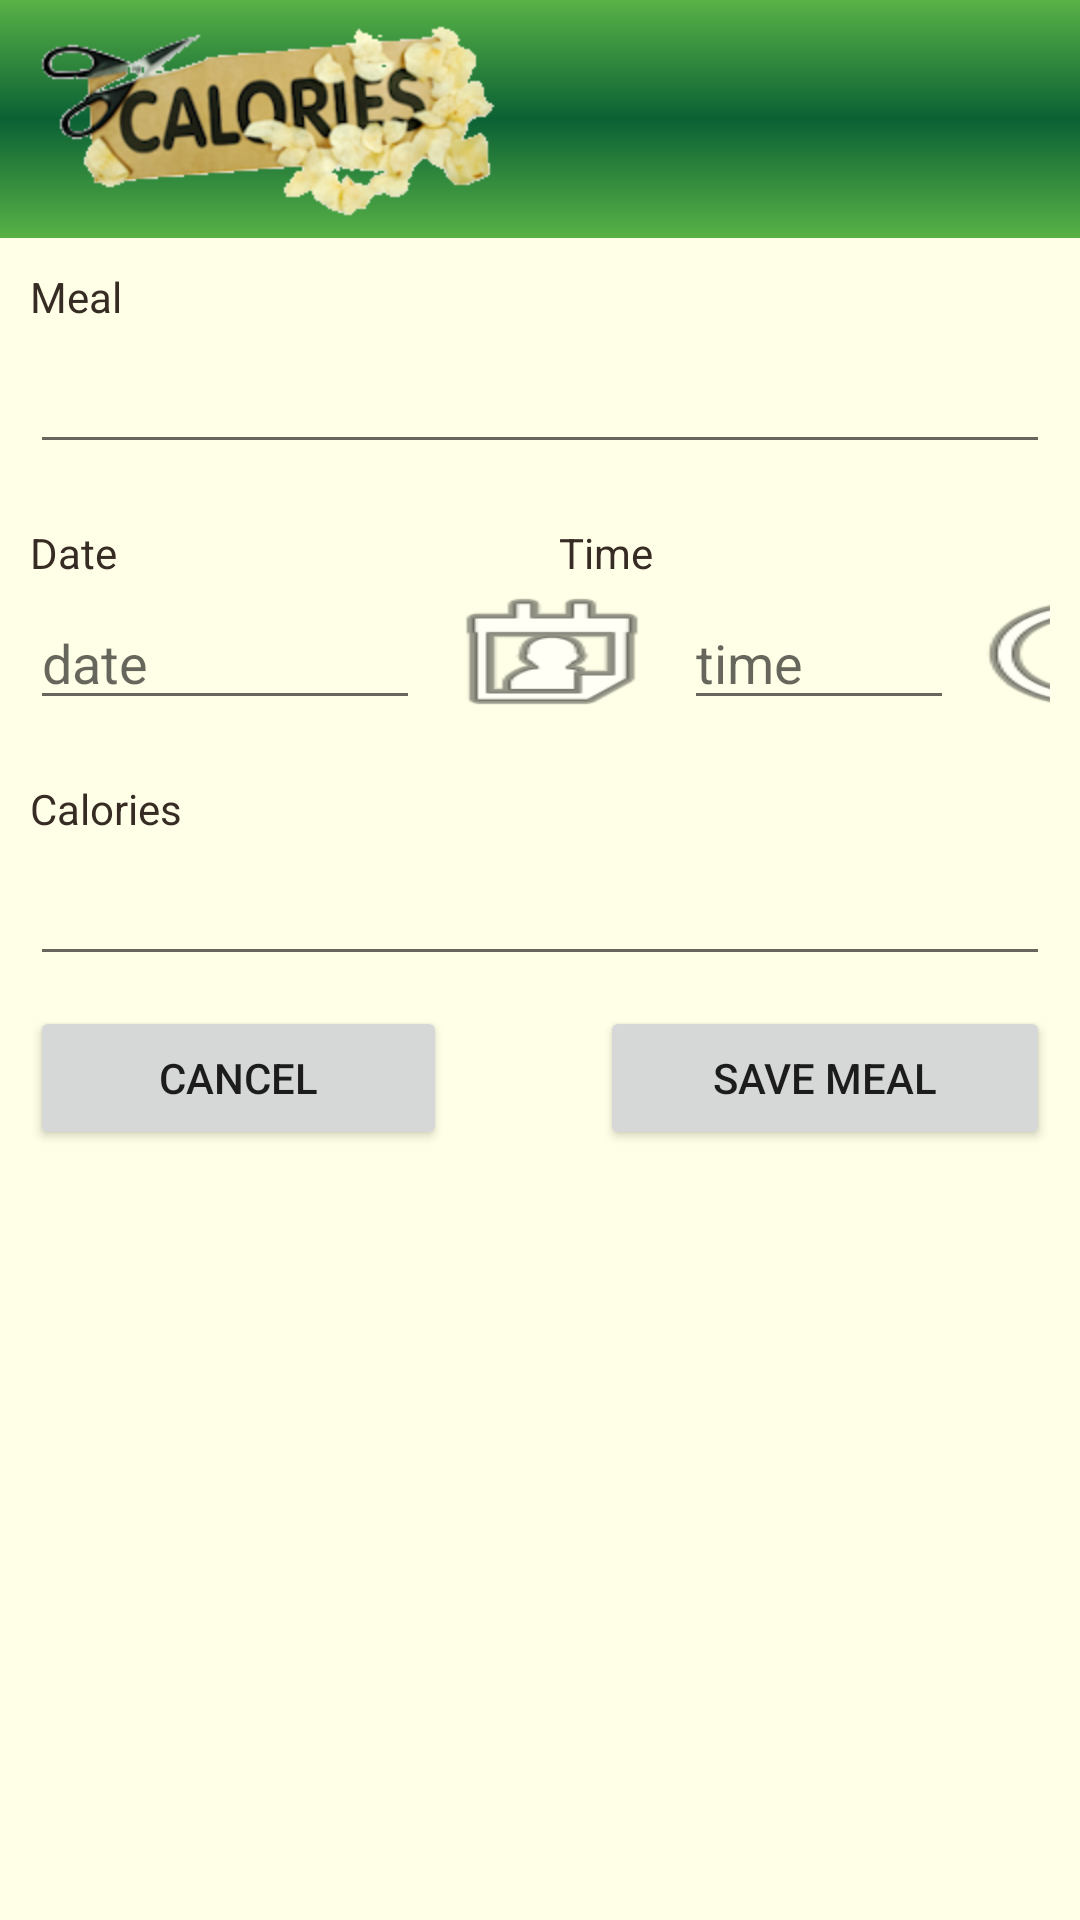

Layout XML and referenced resources for this Android screen:
<!-- AndroidManifest.xml: application theme AppTheme -->
<!-- res/layout/meals_edit.xml -->
<?xml version="1.0" encoding="utf-8"?>
<ScrollView
  xmlns:android="http://schemas.android.com/apk/res/android"
  android:layout_width="fill_parent"
  android:layout_height="fill_parent"
  android:fillViewport="true">
  <RelativeLayout 
  		android:layout_width="fill_parent"
  		android:layout_height="wrap_content" android:background="@color/yellow">
  		
  		
  		<LinearLayout android:id="@+id/header"
  				android:layout_width="fill_parent"
  				android:layout_height="wrap_content"
  				android:background="@drawable/header_bg"
  				android:paddingTop="5dip"
  				android:paddingBottom="5dip">
  				
  				<ImageView android:src="@drawable/logo"
  							android:layout_width="wrap_content"
  							android:layout_height="wrap_content"
  							android:layout_marginLeft="10dip"/>
            <View
                android:layout_width="0dp"
                android:layout_height="0dp"
                android:layout_weight="1"
                />

            <ImageView
                android:layout_width="wrap_content"
                android:layout_height="fill_parent"
                android:id="@+id/imgSave"
                android:src="@android:drawable/ic_menu_save"
                android:layout_marginRight="10dip"
                android:layout_gravity="right"
                android:clickable="true"
                android:visibility="gone" />
  				
  		</LinearLayout>
  		  
  		

      <LinearLayout xmlns:android="http://schemas.android.com/apk/res/android"
          android:orientation="vertical"
          android:layout_width="match_parent"
          android:layout_height="wrap_content"
          android:padding="10dip"
          android:layout_below="@id/header"
          android:id="@+id/linearLayout"
          android:background="@color/yellow">

          <TextView
              android:layout_width="fill_parent"
              android:layout_height="wrap_content"
              android:textColor="#372c24"
              android:text="Meal"
               />

          <EditText
              android:id="@+id/txtMeal"
              android:layout_width="fill_parent"
              android:layout_height="wrap_content"
              android:layout_marginTop="5dip"
              android:singleLine="true"
              android:layout_marginBottom="20dip" />

          <LinearLayout
              android:orientation="horizontal"
              android:layout_width="fill_parent"
              android:layout_height="fill_parent"
              android:weightSum="1">
              <TextView
              android:layout_width="185dp"
              android:layout_height="wrap_content"
              android:textColor="#372c24"
              android:text="Date"
              android:id="@+id/textView"
                  android:layout_weight="1.09" />

              <TextView
                  android:layout_width="163dp"
                  android:layout_height="wrap_content"
                  android:textColor="#372c24"
                  android:text="Time"
                  android:id="@+id/textView2" /></LinearLayout>

          <LinearLayout
              android:orientation="horizontal"
              android:layout_width="fill_parent"
              android:layout_height="fill_parent">

               <EditText
                   android:id="@+id/txtDate"
                   android:layout_width="130dp"
                   android:layout_height="wrap_content"
                   android:layout_marginTop="5dip"
                   android:singleLine="true"
                   android:layout_marginBottom="20dip"
                   android:inputType="datetime"
                   android:visibility="visible"
                   android:hint="date" />
               <View
                   android:layout_width="0dp"
                   android:layout_height="0dp"
                   android:layout_weight="1"
                   />
               <Button
                   android:layout_width="wrap_content"
                   android:layout_height="wrap_content"
                   android:onClick="showDatePickerDialog"
                   android:visibility="visible"
                   android:id="@+id/btnDate"
                   android:background="@android:drawable/ic_menu_my_calendar"
                   />
               <EditText
                   android:id="@+id/txtTime"
                   android:layout_width="90dp"
                   android:layout_height="wrap_content"
                   android:layout_marginTop="5dip"
                   android:singleLine="true"
                   android:layout_marginBottom="20dip"
                   android:inputType="datetime"
                   android:visibility="visible"
                   android:hint="time" />
               <View
                   android:layout_width="0dp"
                   android:layout_height="0dp"
                   android:layout_weight="1"
                   />
               <Button
                   android:layout_width="wrap_content"
                   android:layout_height="wrap_content"
                   android:onClick="showDatePickerDialog"
                   android:visibility="visible"
                   android:id="@+id/btnTime"
                   android:background="@android:drawable/ic_menu_recent_history" />
           </LinearLayout>

          <TextView
              android:layout_width="fill_parent"
              android:layout_height="wrap_content"
              android:textColor="#372c24"
              android:text="Calories"
               />

          <EditText
              android:id="@+id/txtCalories"
              android:layout_width="fill_parent"
              android:layout_height="wrap_content"

              android:singleLine="true"
              android:layout_marginTop="5dip"
              android:inputType="number" />

          <LinearLayout
              android:orientation="horizontal"
              android:layout_width="fill_parent"
              android:layout_height="wrap_content">

          <Button
              android:id="@+id/btnCancel"
              android:layout_width="wrap_content"
              android:layout_height="wrap_content"
              android:layout_marginTop="10dip"
              android:text="Cancel"
              android:layout_weight="1" />
          <View
              android:layout_width="0dp"
              android:layout_height="0dp"
              android:layout_weight="1"
              />
          <Button
              android:id="@+id/btnSave"
              android:layout_width="wrap_content"
              android:layout_height="wrap_content"
              android:layout_marginTop="10dip"
              android:text="Save meal"
              android:layout_weight="1.00" />
          </LinearLayout>
          <TextView
              android:id="@+id/link_to_login"
              android:layout_width="fill_parent"
              android:layout_height="wrap_content"
              android:layout_marginTop="40dip"
              android:layout_marginBottom="40dip"
              android:text="Already has account! Login here"
              android:gravity="center"
              android:textSize="20dip"
              android:textColor="#025f7c"
              android:visibility="gone" />
      </LinearLayout>

      <LinearLayout android:id="@+id/footer"
  				android:layout_width="fill_parent"
  				android:layout_height="40dip"
  				android:background="@layout/footer_repeat"
  				android:layout_alignParentBottom="true"
            android:orientation="horizontal"

            android:scaleType="fitXY">
  		</LinearLayout>
  		
  		
  		


      

  </RelativeLayout>
</ScrollView>
<!-- resources referenced by this layout -->
<resources>
  <color name="yellow">#FFFFE7</color>
  <!-- drawable header_bg (drawable-hdpi) -->
  <?xml version="1.0" encoding="utf-8"?>
  <shape xmlns:android="http://schemas.android.com/apk/res/android"
      android:shape="rectangle">
      <gradient
          android:startColor="#58b246"
          android:centerColor="#0b6134"
          android:endColor="#58b246"
          android:angle="90"/>
  </shape>
  <!-- drawable logo: png bitmap (drawable-hdpi, 34130 bytes) -->
  <style name="AppTheme" parent="Theme.AppCompat.Light.DarkActionBar">
          
      </style>
</resources>
